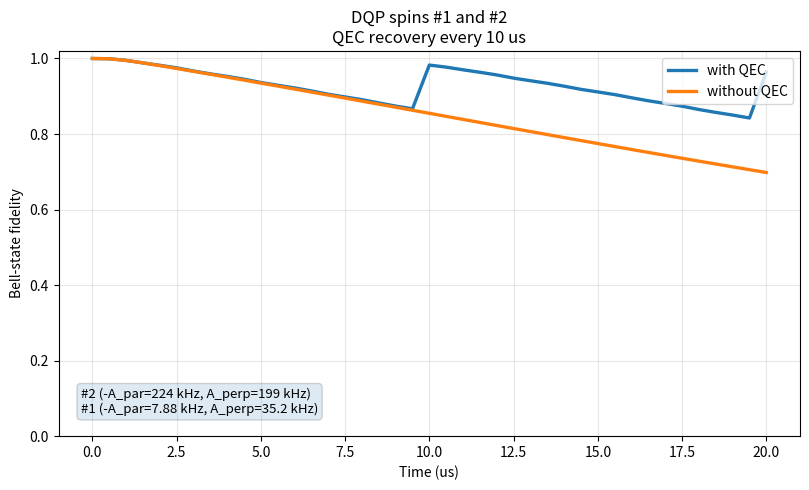

Write Python code to recreate this figure.
"""Lab-frame NV-center + two-13C simulation utilities.

This script keeps the common 13C Larmor Hamiltonian in the lab frame,

    H_g0 = H_e0 = H_e1 = H_s = omega_L (I_z1 + I_z2),

and uses the conditional ground-state ms=1 Hamiltonian

    H_g1 = sum_j [(omega_L - A_parallel,j) I_z,j + A_perp,j I_x,j].

The old static interaction-picture shortcut is not used here.  If a QEC
recovery is plotted, the default is to apply/score the recovery in the
co-rotating Larmor frame, i.e. K_lab(t) = R(t) K R(t)^dagger with
R(t)=exp[-i omega_L(I_z1+I_z2)t].  This avoids treating ordinary common
nuclear Larmor precession as a QEC error.

Examples:
    python lab_frame_nv_simulation.py --mode qec --spin-indices 1 2
    python lab_frame_nv_simulation.py --mode hyperfine --spin-indices 2 3 --time-us 200
"""

from __future__ import annotations

import argparse
import csv
import json
import math
import re
from dataclasses import dataclass
from pathlib import Path

import matplotlib.pyplot as plt
import numpy as np
import scipy.linalg as la
import scipy.sparse as sp
import scipy.sparse.linalg as spla


DEFAULT_DQP_SPINS = [
    [7.880658979484622, 35.18660952634182],
    [224.2991967686721, 199.07207268788648],
    [50.10705093918639, 108.7263051655999],
    [17.11980460341208, 19.548809690807488],
    [5.928129614204922, 21.140094092827646],
    [-4.919015344947458, 38.25005007258501],
]


@dataclass(frozen=True)
class DQPSpin:
    """One DQP spin row stored as (-A_parallel, A_perp) in kHz."""

    index: int
    minus_A_par_kHz: float
    A_perp_kHz: float

    @property
    def A_par_MHz(self) -> float:
        return -self.minus_A_par_kHz / 1000.0

    @property
    def A_perp_MHz(self) -> float:
        return self.A_perp_kHz / 1000.0

    @property
    def g_MHz(self) -> float:
        return self.minus_A_par_kHz / 1000.0


@dataclass
class LabFrameModel:
    H: np.ndarray
    collapse_ops: list[np.ndarray]
    rates: dict
    dims: tuple[int, int]
    H_larmor_nuclear: np.ndarray


@dataclass
class QECCode:
    g_MHz: tuple[float, float]
    recovery_kraus: tuple[np.ndarray, np.ndarray]
    encoding_unitary: np.ndarray
    decoding_unitary: np.ndarray


def ket(dim: int, i: int) -> np.ndarray:
    v = np.zeros(dim, dtype=complex)
    v[i] = 1.0
    return v


def transition(dim: int, final: int, initial: int) -> np.ndarray:
    return np.outer(ket(dim, final), ket(dim, initial).conj())


def density(psi: np.ndarray) -> np.ndarray:
    return np.outer(psi, psi.conj())


def vec(rho: np.ndarray) -> np.ndarray:
    return np.asarray(rho).reshape(-1, order="F")


def mat(v: np.ndarray, dim: int) -> np.ndarray:
    return np.asarray(v).reshape((dim, dim), order="F")


def hermitize(rho: np.ndarray) -> np.ndarray:
    return 0.5 * (rho + rho.conj().T)


def partial_trace_electron(rho: np.ndarray, de: int, dn: int) -> np.ndarray:
    return np.trace(rho.reshape(de, dn, de, dn), axis1=0, axis2=2)


def bell_state_psi_plus() -> np.ndarray:
    up, down = ket(2, 0), ket(2, 1)
    return (np.kron(up, down) + np.kron(down, up)) / np.sqrt(2)


def bell_fidelity(rho_n: np.ndarray, bell: np.ndarray | None = None) -> float:
    bell = bell_state_psi_plus() if bell is None else bell
    fid = np.real(bell.conj() @ rho_n @ bell)
    return float(np.clip(fid, -1e-12, 1.0 + 1e-12))


def lindblad_liouvillian(H: np.ndarray, collapse_ops: list[np.ndarray]) -> sp.csr_matrix:
    """Return L such that d vec(rho)/dt = L vec(rho), using column stacking."""

    Hs = sp.csr_matrix(H)
    d = Hs.shape[0]
    I = sp.identity(d, format="csr", dtype=complex)
    L = -1j * (sp.kron(I, Hs, format="csr") - sp.kron(Hs.T, I, format="csr"))

    for C in collapse_ops:
        Cs = sp.csr_matrix(C)
        CdC = Cs.getH() @ Cs
        L += sp.kron(Cs.conjugate(), Cs, format="csr")
        L += -0.5 * sp.kron(I, CdC, format="csr")
        L += -0.5 * sp.kron(CdC.T, I, format="csr")
    return L.tocsr()


def evolve_liouvillian(L: sp.csr_matrix, rho0: np.ndarray, tlist_us: np.ndarray) -> np.ndarray:
    tlist_us = np.asarray(tlist_us, dtype=float)
    if len(tlist_us) < 2:
        raise ValueError("tlist_us must contain at least two points")
    return spla.expm_multiply(
        L,
        vec(rho0),
        start=float(tlist_us[0]),
        stop=float(tlist_us[-1]),
        num=len(tlist_us),
        endpoint=True,
    )


_DENSE_PROPAGATOR_CACHE: dict[tuple[int, float], np.ndarray] = {}


def propagate_density(L: sp.csr_matrix, rho: np.ndarray, dt_us: float, dim: int) -> np.ndarray:
    dt = float(dt_us)
    if abs(dt) < 1e-15:
        return hermitize(rho)
    key = (id(L), round(dt, 15))
    U = _DENSE_PROPAGATOR_CACHE.get(key)
    if U is None:
        U = la.expm((L * dt).toarray())
        _DENSE_PROPAGATOR_CACHE[key] = U
    return hermitize(mat(U @ vec(rho), dim))


def make_lab_frame_nv_two_c13_model(
    B_T: float,
    A_par_MHz: tuple[float, float],
    A_perp_MHz: tuple[float, float],
    W_pump_per_us: float,
    T_e0_us: float = 0.013,
    T_e1_us: float = 0.007,
    p_isc0: float = 0.14,
    p_isc1: float = 0.55,
    tau_s_us: float = 0.180,
    beta_s_to_g0: float = 0.85,
) -> LabFrameModel:
    """Build the corrected lab-frame five-electron-level x two-13C model."""

    de, dn = 5, 4
    g0, g1, e0, e1, singlet = range(5)
    I2, In = np.eye(2, dtype=complex), np.eye(dn, dtype=complex)
    sx = np.array([[0, 1], [1, 0]], dtype=complex)
    sz = np.array([[1, 0], [0, -1]], dtype=complex)
    Ix = (np.kron(sx / 2, I2), np.kron(I2, sx / 2))
    Iz = (np.kron(sz / 2, I2), np.kron(I2, sz / 2))

    gamma_13C_MHz_per_T = 10.705
    omega_L = 2 * np.pi * gamma_13C_MHz_per_T * B_T
    A_par = tuple(2 * np.pi * np.asarray(A_par_MHz, dtype=float))
    A_perp = tuple(2 * np.pi * np.asarray(A_perp_MHz, dtype=float))

    # Lab-frame common Larmor Hamiltonian:
    # H_g0 = H_e0 = H_e1 = H_s = omega_L * I_z1 + omega_L * I_z2.
    H_larmor = omega_L * Iz[0] + omega_L * Iz[1]
    H_g0 = H_larmor
    H_e0 = H_larmor.copy()
    H_e1 = H_larmor.copy()
    H_s = H_larmor.copy()

    H_g1 = sum((omega_L - A_par[j]) * Iz[j] + A_perp[j] * Ix[j] for j in range(2))

    H = np.zeros((de * dn, de * dn), dtype=complex)
    for electron_index, Hn in [(g0, H_g0), (g1, H_g1), (e0, H_e0), (e1, H_e1), (singlet, H_s)]:
        H += np.kron(transition(de, electron_index, electron_index), Hn)

    total_e0 = 1.0 / T_e0_us
    total_e1 = 1.0 / T_e1_us
    rates = {
        "W_pump_per_us": W_pump_per_us,
        "gamma0_rad_per_us": (1.0 - p_isc0) * total_e0,
        "gamma1_rad_per_us": (1.0 - p_isc1) * total_e1,
        "kappa0_isc_per_us": p_isc0 * total_e0,
        "kappa1_isc_per_us": p_isc1 * total_e1,
        "Gamma_s_to_g0_per_us": beta_s_to_g0 / tau_s_us,
        "Gamma_s_to_g1_per_us": (1.0 - beta_s_to_g0) / tau_s_us,
        "omega_L_MHz": omega_L / (2 * np.pi),
    }

    def C(rate: float, final: int, initial: int) -> np.ndarray:
        return np.sqrt(rate) * np.kron(transition(de, final, initial), In)

    collapse_ops = [
        C(rates["W_pump_per_us"], e0, g0),
        C(rates["W_pump_per_us"], e1, g1),
        C(rates["gamma0_rad_per_us"], g0, e0),
        C(rates["gamma1_rad_per_us"], g1, e1),
        C(rates["kappa0_isc_per_us"], singlet, e0),
        C(rates["kappa1_isc_per_us"], singlet, e1),
        C(rates["Gamma_s_to_g0_per_us"], g0, singlet),
        C(rates["Gamma_s_to_g1_per_us"], g1, singlet),
    ]
    return LabFrameModel(H, collapse_ops, rates, (de, dn), H_larmor)


def load_dqp_spins(path: str | Path | None) -> list[DQPSpin]:
    if path is None or not Path(path).exists():
        raw = DEFAULT_DQP_SPINS
    else:
        text = re.sub(r",\s*([\]\}])", r"\1", Path(path).read_text())
        raw = json.loads(text)
    return [DQPSpin(i, float(pair[0]), float(pair[1])) for i, pair in enumerate(raw, start=1)]


def choose_two_spins(spins: list[DQPSpin], spin_indices: tuple[int, int]) -> list[DQPSpin]:
    by_index = {s.index: s for s in spins}
    selected = [by_index[i] for i in spin_indices]
    return sorted(selected, key=lambda s: abs(s.minus_A_par_kHz), reverse=True)


def make_two_qubit_qec_code(g_MHz: tuple[float, float]) -> QECCode:
    g = np.asarray(g_MHz, dtype=float)
    if abs(g[0]) < abs(g[1]) - 1e-15:
        raise ValueError("Order spins so |g1| >= |g2|")
    if g[0] < 0:
        g = -g
    g1, g2 = float(g[0]), float(g[1])
    if g1 <= 0 or g1 + g2 < -1e-14 or g1 - g2 < -1e-14:
        raise ValueError("The n=2 construction requires g1 > 0 and |g2| <= g1 after sign normalization")

    a = math.sqrt(max(0.0, (g1 - g2) / (2 * g1)))
    b = math.sqrt(max(0.0, (g1 + g2) / (2 * g1)))

    chi0 = np.array([a, b], dtype=complex)
    chi1 = np.array([-b, a], dtype=complex)
    zero, one = ket(2, 0), ket(2, 1)

    zero_L = np.kron(chi0, zero)
    one_L = np.kron(chi1, one)
    zero_E = np.kron(chi1, zero)
    one_E = np.kron(chi0, one)

    P_L = density(zero_L) + density(one_L)
    P_E = density(zero_E) + density(one_E)
    U_x = np.outer(chi0, chi1.conj()) + np.outer(chi1, chi0.conj())

    K_no_error = P_L
    K_error = np.kron(U_x, np.eye(2, dtype=complex)) @ P_E
    U_enc = np.column_stack([zero_E, zero_L, one_L, one_E])
    return QECCode((g1, g2), (K_no_error, K_error), U_enc, U_enc.conj().T)


def larmor_unitary(H_larmor: np.ndarray, t_us: float) -> np.ndarray:
    return la.expm(-1j * H_larmor * float(t_us))


def decoded_bell_fidelity(
    rho: np.ndarray,
    code: QECCode,
    de: int,
    dn: int,
    H_larmor: np.ndarray,
    t_us: float,
    qec_tracks_larmor: bool = True,
) -> float:
    rho_n = partial_trace_electron(rho, de, dn)
    if qec_tracks_larmor:
        R = larmor_unitary(H_larmor, t_us)
        rho_n = R.conj().T @ rho_n @ R
    rho_decoded = code.decoding_unitary @ rho_n @ code.decoding_unitary.conj().T
    return bell_fidelity(rho_decoded)


def apply_recovery_to_full_state(
    rho: np.ndarray,
    code: QECCode,
    de: int,
    H_larmor: np.ndarray,
    t_us: float,
    qec_tracks_larmor: bool = True,
) -> np.ndarray:
    out = np.zeros_like(rho)
    I_e = np.eye(de, dtype=complex)
    if qec_tracks_larmor:
        R = larmor_unitary(H_larmor, t_us)
    else:
        R = np.eye(H_larmor.shape[0], dtype=complex)
    for K_n in code.recovery_kraus:
        K_lab = R @ K_n @ R.conj().T
        K = np.kron(I_e, K_lab)
        out += K @ rho @ K.conj().T
    return hermitize(out)


def no_protocol_curve(model: LabFrameModel, tlist_us: np.ndarray) -> np.ndarray:
    L = lindblad_liouvillian(model.H, model.collapse_ops)
    de, dn = model.dims
    d = de * dn
    e0, bell = ket(de, 0), bell_state_psi_plus()
    rho0 = density(np.kron(e0, bell))
    raw_vecs = evolve_liouvillian(L, rho0, tlist_us)
    return np.array([
        bell_fidelity(partial_trace_electron(hermitize(mat(v, d)), de, dn), bell)
        for v in raw_vecs
    ])


def _states_from_segment(L: sp.csr_matrix, rho_start: np.ndarray, local_times_us: np.ndarray, dim: int) -> list[np.ndarray]:
    if len(local_times_us) == 0:
        return []
    local_times_us = np.asarray(local_times_us, dtype=float)
    if len(local_times_us) == 1:
        return [propagate_density(L, rho_start, float(local_times_us[0]), dim)]
    dt = np.diff(local_times_us)
    if np.allclose(dt, dt[0], rtol=1e-10, atol=1e-12):
        vecs = spla.expm_multiply(
            L,
            vec(rho_start),
            start=float(local_times_us[0]),
            stop=float(local_times_us[-1]),
            num=len(local_times_us),
            endpoint=True,
        )
        return [hermitize(mat(v, dim)) for v in vecs]
    return [propagate_density(L, rho_start, float(t), dim) for t in local_times_us]


def periodic_qec_curve(
    model: LabFrameModel,
    code: QECCode,
    tlist_us: np.ndarray,
    recovery_interval_us: float,
    qec_tracks_larmor: bool = True,
) -> tuple[np.ndarray, np.ndarray]:
    L = lindblad_liouvillian(model.H, model.collapse_ops)
    de, dn = model.dims
    dim = de * dn
    f_without = no_protocol_curve(model, tlist_us)

    e0, bell = ket(de, 0), bell_state_psi_plus()
    rho_start = density(np.kron(e0, code.encoding_unitary @ bell))
    f_with = np.zeros(len(tlist_us))
    f_with[0] = decoded_bell_fidelity(rho_start, code, de, dn, model.H_larmor_nuclear, 0.0, qec_tracks_larmor)

    seg_start = 0.0
    t_end = float(tlist_us[-1])
    tol = 1e-12
    while seg_start < t_end - tol:
        seg_end = min(seg_start + recovery_interval_us, t_end)
        output_indices = np.where((tlist_us > seg_start + tol) & (tlist_us <= seg_end + tol))[0]
        output_times = tlist_us[output_indices]

        need_recovery = seg_end < t_end + tol and abs(seg_end - (seg_start + recovery_interval_us)) <= 1e-9
        seg_end_is_output = len(output_times) > 0 and abs(output_times[-1] - seg_end) <= 1e-9

        eval_times = list(output_times)
        if need_recovery and not seg_end_is_output:
            eval_times.append(seg_end)
        eval_times = np.array(eval_times, dtype=float)
        states = _states_from_segment(L, rho_start, eval_times - seg_start, dim) if len(eval_times) else []
        state_by_time = {round(float(t), 12): rho for t, rho in zip(eval_times, states)}

        for idx, t_us in zip(output_indices, output_times):
            f_with[idx] = decoded_bell_fidelity(
                state_by_time[round(float(t_us), 12)],
                code,
                de,
                dn,
                model.H_larmor_nuclear,
                float(t_us),
                qec_tracks_larmor,
            )

        if need_recovery:
            rho_end = state_by_time.get(round(float(seg_end), 12))
            if rho_end is None:
                rho_end = propagate_density(L, rho_start, seg_end - seg_start, dim)
            rho_start = apply_recovery_to_full_state(
                rho_end,
                code,
                de,
                model.H_larmor_nuclear,
                seg_end,
                qec_tracks_larmor,
            )
            boundary_matches = np.where(np.abs(tlist_us - seg_end) <= 1e-9)[0]
            if len(boundary_matches):
                idx = int(boundary_matches[0])
                f_with[idx] = decoded_bell_fidelity(
                    rho_start,
                    code,
                    de,
                    dn,
                    model.H_larmor_nuclear,
                    seg_end,
                    qec_tracks_larmor,
                )
        else:
            rho_start = states[-1] if states else rho_start
        seg_start = seg_end

    return f_without, f_with


def spin_text(spins: list[DQPSpin]) -> str:
    return "\n".join(
        f"#{s.index} (-A_par={s.minus_A_par_kHz:.3g} kHz, A_perp={s.A_perp_kHz:.3g} kHz)"
        for s in spins
    )


def plot_qec(args: argparse.Namespace) -> None:
    spins = choose_two_spins(load_dqp_spins(args.dqp_file), tuple(args.spin_indices))
    model = make_lab_frame_nv_two_c13_model(
        B_T=args.B_T,
        A_par_MHz=tuple(s.A_par_MHz for s in spins),
        A_perp_MHz=tuple(s.A_perp_MHz for s in spins),
        W_pump_per_us=args.pump_rate,
    )
    code = make_two_qubit_qec_code(tuple(s.g_MHz for s in spins))
    tlist = np.arange(0.0, args.time_us + 0.5 * args.plot_dt_us, args.plot_dt_us)
    f_without, f_with = periodic_qec_curve(
        model,
        code,
        tlist,
        args.recovery_interval_us,
        qec_tracks_larmor=not args.fixed_lab_qec,
    )

    out = Path(args.output_dir)
    out.mkdir(parents=True, exist_ok=True)
    stem = out / f"lab_frame_qec_spins_{args.spin_indices[0]}_{args.spin_indices[1]}"

    fig = plt.figure(figsize=(8.2, 5.0))
    ax = fig.add_subplot(111)
    ax.plot(tlist, f_with, linewidth=2.4, label="with QEC")
    ax.plot(tlist, f_without, linewidth=2.4, label="without QEC")
    ax.set_title(f"DQP spins #{args.spin_indices[0]} and #{args.spin_indices[1]}\nQEC recovery every {args.recovery_interval_us:g} us")
    ax.set_xlabel("Time (us)")
    ax.set_ylabel("Bell-state fidelity")
    ax.set_ylim(0.0, 1.02)
    ax.grid(True, alpha=0.3)
    ax.legend(loc="upper right")
    ax.text(0.03, 0.06, spin_text(spins), transform=ax.transAxes, fontsize=9.5, bbox={"boxstyle": "round", "alpha": 0.15})
    fig.tight_layout()
    fig.savefig(stem.with_suffix(".png"), dpi=220)
    fig.savefig(stem.with_suffix(".svg"))
    plt.close(fig)

    with stem.with_suffix(".csv").open("w", newline="") as f:
        w = csv.writer(f)
        w.writerow(["t_us", "with_qec", "without_qec"])
        for row in zip(tlist, f_with, f_without):
            w.writerow([f"{row[0]:.12g}", f"{row[1]:.12g}", f"{row[2]:.12g}"])

    print(f"Saved {stem}.png, {stem}.svg, {stem}.csv")


def plot_hyperfine(args: argparse.Namespace) -> None:
    spins = choose_two_spins(load_dqp_spins(args.dqp_file), tuple(args.spin_indices))
    tlist = np.arange(0.0, args.time_us + 0.5 * args.plot_dt_us, args.plot_dt_us)

    base = dict(
        B_T=args.B_T,
        A_par_MHz=tuple(s.A_par_MHz for s in spins),
        A_perp_MHz=tuple(s.A_perp_MHz for s in spins),
        W_pump_per_us=args.pump_rate,
    )
    held = dict(base)
    held["W_pump_per_us"] = 0.0
    apar_only = dict(base)
    apar_only["A_perp_MHz"] = (0.0, 0.0)

    y_held = no_protocol_curve(make_lab_frame_nv_two_c13_model(**held), tlist)
    y_full = no_protocol_curve(make_lab_frame_nv_two_c13_model(**base), tlist)
    y_apar = no_protocol_curve(make_lab_frame_nv_two_c13_model(**apar_only), tlist)

    out = Path(args.output_dir)
    out.mkdir(parents=True, exist_ok=True)
    stem = out / f"lab_frame_hyperfine_spins_{args.spin_indices[0]}_{args.spin_indices[1]}"

    fig = plt.figure(figsize=(10.5, 6.3))
    ax = fig.add_subplot(111)
    ax.plot(tlist, y_held, linewidth=2.0, label=r"electron held in $|g,m_s=0\rangle$ $(W=0)$")
    ax.plot(tlist, y_full, linewidth=2.0, label=r"continuous laser excitation, full $A_\parallel$ and $A_\perp$")
    ax.plot(tlist, y_apar, linewidth=2.0, label=r"continuous laser excitation, $A_\parallel$ only $(A_\perp=0)$")
    ax.set_title("Bell-state fidelity")
    ax.set_xlabel("Evolution time (us)")
    ax.set_ylabel(r"Bell-state fidelity $F(t)=\langle\Psi^+|\rho_C(t)|\Psi^+\rangle$")
    ax.set_ylim(-0.02, 1.02)
    ax.grid(True, alpha=0.3)
    ax.legend(loc="upper right", framealpha=0.95)
    fig.tight_layout()
    fig.savefig(stem.with_suffix(".png"), dpi=220)
    fig.savefig(stem.with_suffix(".svg"))
    plt.close(fig)

    with stem.with_suffix(".csv").open("w", newline="") as f:
        w = csv.writer(f)
        w.writerow(["t_us", "electron_held_g0_W0", "continuous_laser_full_Apar_Aperp", "continuous_laser_Apar_only"])
        for row in zip(tlist, y_held, y_full, y_apar):
            w.writerow([f"{row[0]:.12g}", f"{row[1]:.12g}", f"{row[2]:.12g}", f"{row[3]:.12g}"])

    print(f"Saved {stem}.png, {stem}.svg, {stem}.csv")


def parse_args() -> argparse.Namespace:
    p = argparse.ArgumentParser(description=__doc__)
    p.add_argument("--mode", choices=["qec", "hyperfine"], default="qec")
    p.add_argument("--dqp-file", default="dqpspins.json")
    p.add_argument("--spin-indices", nargs=2, type=int, default=(1, 2), metavar=("I", "J"))
    p.add_argument("--time-us", type=float, default=20.0)
    p.add_argument("--plot-dt-us", type=float, default=0.5)
    p.add_argument("--recovery-interval-us", type=float, default=10.0)
    p.add_argument("--B-T", type=float, default=0.05)
    p.add_argument("--pump-rate", type=float, default=5.0)
    p.add_argument("--fixed-lab-qec", action="store_true", help="Do not rotate QEC operations with the common Larmor frame.")
    p.add_argument("--output-dir", default="outputs")
    return p.parse_args()


def main() -> None:
    args = parse_args()
    if args.mode == "qec":
        plot_qec(args)
    else:
        plot_hyperfine(args)


if __name__ == "__main__":
    main()
